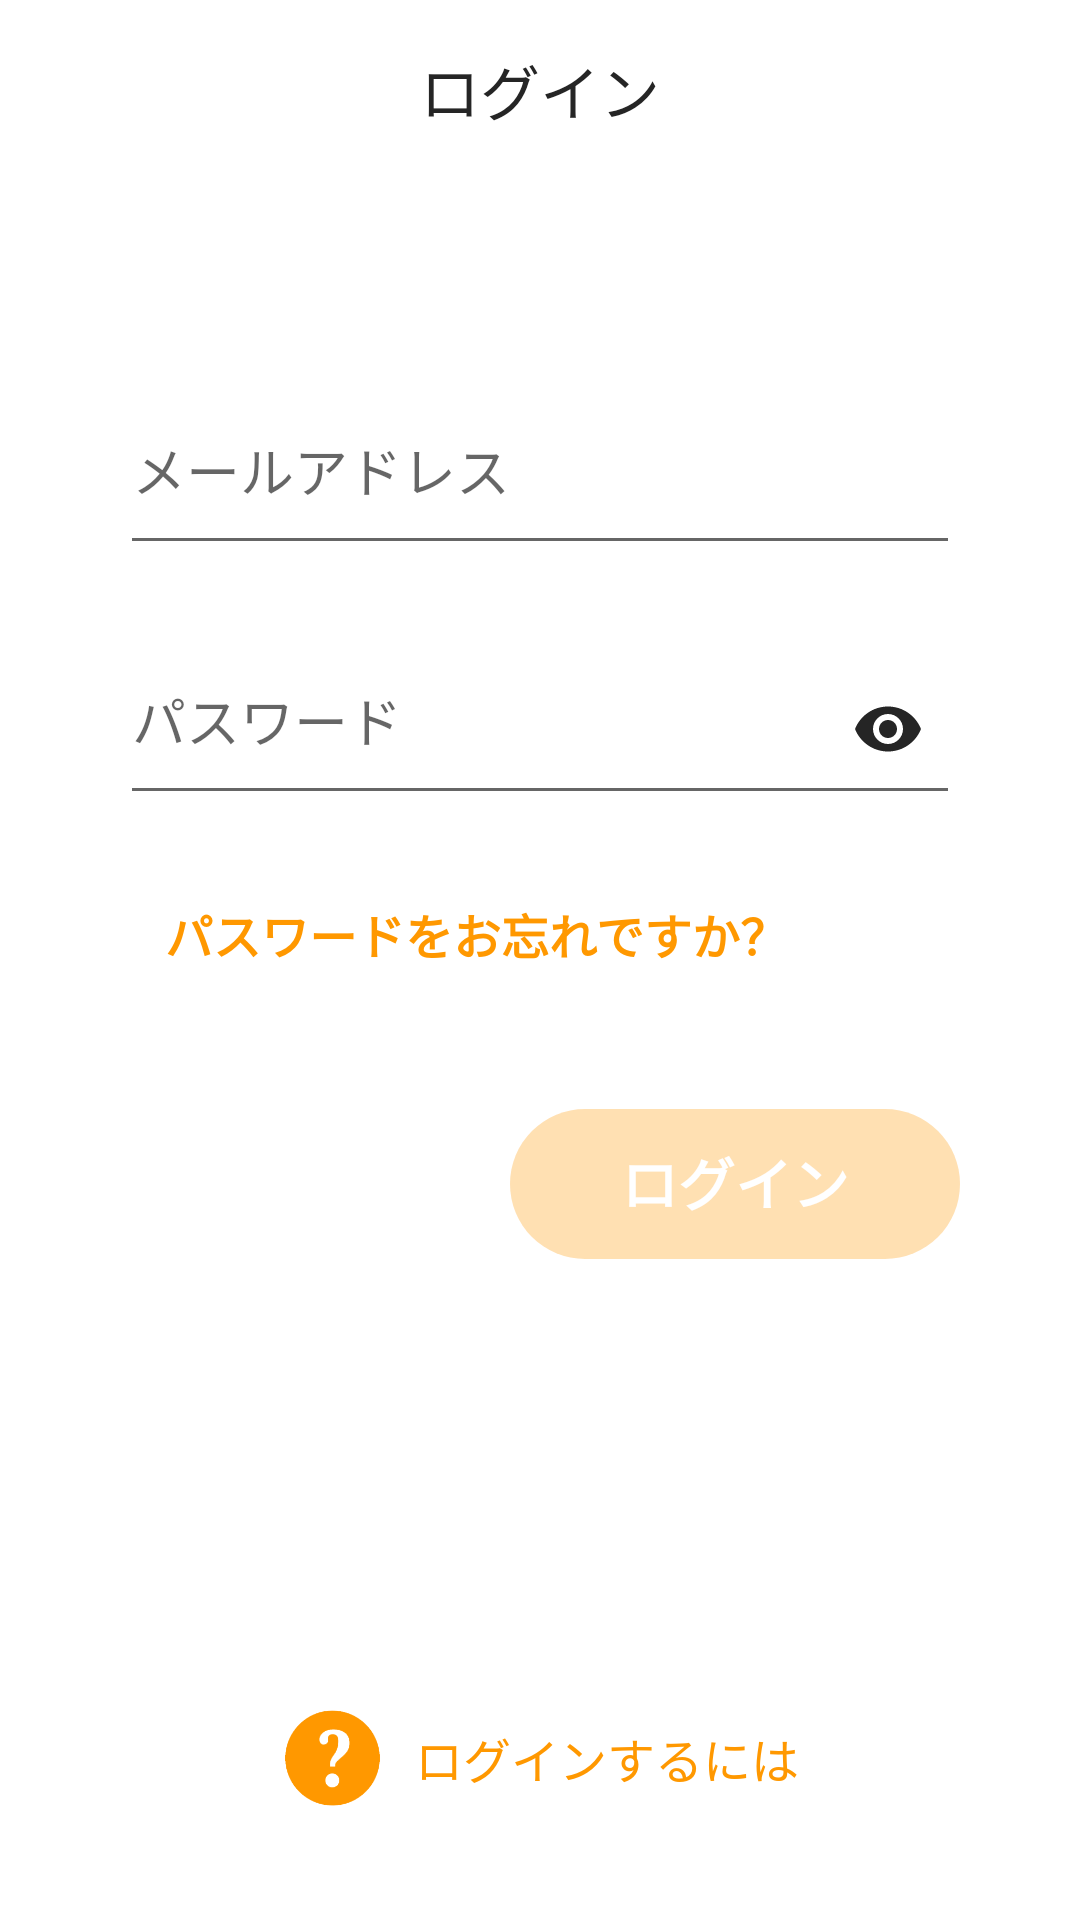

Here is an Android app screen rendered from its layout file. Give the layout XML and the strings, colors and styles it references.
<!-- AndroidManifest.xml: application theme AppTheme -->
<!-- res/layout/activity_login.xml -->
<?xml version="1.0" encoding="utf-8"?>
<FrameLayout xmlns:android="http://schemas.android.com/apk/res/android"
    xmlns:app="http://schemas.android.com/apk/res-auto"
    xmlns:tools="http://schemas.android.com/tools"
    android:layout_width="match_parent"
    android:layout_height="match_parent"
    android:background="@color/white"
    android:id="@+id/activity"
    tools:context=".main.LoginActivity">

    <LinearLayout
        android:layout_width="match_parent"
        android:layout_height="match_parent"
        android:orientation="vertical">

        <FrameLayout
            android:layout_width="match_parent"
            android:layout_height="60dp"
            android:orientation="horizontal"
            android:gravity="center_vertical">
            <TextView
                android:layout_width="wrap_content"
                android:layout_height="wrap_content"
                android:textColor="@color/text"
                android:textSize="20sp"
                android:text="@string/login_title"
                android:fontFamily="@font/comfortaa_bold"
                android:layout_gravity="center"/>
        </FrameLayout>

        <ImageView
            android:layout_width="150dp"
            android:layout_height="wrap_content"
            android:adjustViewBounds="true"
            android:layout_gravity="center_horizontal"
            android:layout_marginTop="30dp"
            android:src="@drawable/icon"/>

        <com.google.android.material.textfield.TextInputLayout
            android:layout_width="match_parent"
            android:layout_height="wrap_content"
            android:layout_marginLeft="40dp"
            android:layout_marginRight="40dp"
            android:layout_marginTop="30dp">
            <com.google.android.material.textfield.TextInputEditText
                android:id="@+id/emailBox"
                android:layout_width="match_parent"
                android:layout_height="wrap_content"
                android:paddingTop="15dp"
                android:paddingBottom="18dp"
                android:hint="@string/email_address"
                android:inputType="textEmailAddress"
                android:textColor="@color/text"
                android:textSize="18sp"/>
        </com.google.android.material.textfield.TextInputLayout>

        <com.google.android.material.textfield.TextInputLayout
            android:layout_width="match_parent"
            android:layout_height="wrap_content"
            android:layout_marginLeft="40dp"
            android:layout_marginRight="40dp"
            android:layout_marginTop="15dp"
            app:passwordToggleEnabled="true"
            app:passwordToggleTint="@color/text">
            <com.google.android.material.textfield.TextInputEditText
                android:id="@+id/passwordBox"
                android:layout_width="match_parent"
                android:layout_height="wrap_content"
                android:paddingTop="15dp"
                android:paddingBottom="18dp"
                android:hint="@string/password"
                android:inputType="textPassword"
                android:textColor="@color/text"
                android:textSize="18sp"/>
        </com.google.android.material.textfield.TextInputLayout>

        <TextView
            android:layout_width="wrap_content"
            android:layout_height="wrap_content"
            android:layout_marginLeft="40dp"
            android:layout_marginTop="20dp"
            android:fontFamily="@font/comfortaa_bold"
            android:minHeight="48dp"
            android:onClick="toForgotPassword"
            android:paddingLeft="15dp"
            android:paddingTop="8dp"
            android:paddingRight="15dp"
            android:paddingBottom="8dp"
            android:text="@string/forgot_password_question"
            android:textColor="@color/colorPrimaryDark"
            android:textSize="16sp"
            android:textStyle="bold"
            tools:ignore="OnClick" />

        <TextView
            android:id="@+id/loginBtn"
            android:layout_width="150dp"
            android:layout_height="50dp"
            android:layout_marginRight="40dp"
            android:background="@drawable/primarydark_round_fill"
            android:text="@string/login"
            android:gravity="center"
            android:paddingBottom="2dp"
            android:textSize="19sp"
            android:layout_gravity="right"
            android:textColor="@color/white"
            android:textStyle="bold"
            android:alpha="0.3"
            android:onClick="login"
            android:fontFamily="@font/comfortaa_bold"
            android:layout_marginTop="30dp"
            tools:ignore="OnClick" />

    </LinearLayout>

    <LinearLayout
        android:layout_width="wrap_content"
        android:layout_height="wrap_content"
        android:orientation="horizontal"
        android:layout_gravity="center_horizontal|bottom"
        android:layout_marginBottom="30dp">

        <ImageView
            android:layout_width="35dp"
            android:layout_height="35dp"
            android:src="@drawable/help"
            android:layout_gravity="center_vertical"
            app:tint="@color/colorPrimaryDark" />

        <Button
            android:layout_width="wrap_content"
            android:layout_height="wrap_content"
            android:layout_gravity="center_vertical"
            android:background="@color/transparent"
            android:text="ログインするには"
            android:textColor="@color/colorPrimaryDark"
            android:textSize="16sp"
            android:layout_marginLeft="10dp"
            android:onClick="openHelp"/>

    </LinearLayout>

    <FrameLayout
        android:id="@+id/background"
        android:layout_width="match_parent"
        android:layout_height="match_parent"
        android:visibility="gone"
        android:background="#8B000000"/>

    <LinearLayout
        android:id="@+id/alertDialog"
        android:layout_width="match_parent"
        android:layout_height="wrap_content"
        android:background="@drawable/white_rect_fill"
        android:layout_gravity="center"
        android:padding="20dp"
        android:layout_margin="30dp"
        android:visibility="gone"
        android:orientation="vertical">
        <TextView
            android:layout_width="wrap_content"
            android:layout_height="wrap_content"
            android:layout_gravity="center_horizontal"
            android:text="@string/warning"
            android:textSize="18sp"
            android:fontFamily="@font/comfortaa_bold"
            android:layout_marginBottom="18dp"
            android:textColor="@color/colorPrimaryDark"/>
        <TextView
            android:id="@+id/content1"
            android:padding="10dp"
            android:layout_width="match_parent"
            android:layout_height="wrap_content"
            android:textSize="14sp"
            android:fontFamily="@font/comfortaa"
            android:text="@string/hint"
            android:lineSpacingExtra="10dp"
            android:background="@drawable/primary_rect_stroke"
            android:textColor="@color/text"/>
        <TextView
            android:id="@+id/btn_ok"
            android:layout_width="match_parent"
            android:layout_height="wrap_content"
            android:layout_marginTop="16dp"
            android:text="OK"
            android:fontFamily="@font/comfortaa_bold"
            android:textColor="@color/colorPrimaryDark"
            android:textSize="18sp"
            android:padding="8dp"
            android:gravity="center"
            android:onClick="OK"/>
    </LinearLayout>

    <com.wang.avi.AVLoadingIndicatorView
        android:id="@+id/loading_bar"
        android:layout_width="50dp"
        android:layout_height="50dp"
        android:layout_gravity="center"
        android:visibility="gone"
        app:indicator="LineSpinFadeLoader"
        app:indicator_color="#F53700" />

</FrameLayout>
<!-- resources referenced by this layout -->
<resources>
  <color name="colorPrimaryDark">#FF9800</color>
  <color name="text">#252525</color>
  <color name="white">#ffffff</color>
  <!-- drawable help: png bitmap (drawable-xxxhdpi, 3865 bytes) -->
  <!-- drawable primary_rect_stroke (drawable) -->
  <?xml version="1.0" encoding="UTF-8"?>
  <shape xmlns:android="http://schemas.android.com/apk/res/android">
      <stroke android:width="1.5dp" android:color="@color/colorPrimaryDark"/>
      <corners android:radius="5dp"/>
  </shape>
  <!-- drawable primarydark_round_fill (drawable) -->
  <?xml version="1.0" encoding="UTF-8"?>
  <shape xmlns:android="http://schemas.android.com/apk/res/android">
      <stroke android:width="0dp" android:color="@color/white"/>
      <corners android:radius="200dp"/>
      <solid android:color="@color/colorPrimaryDark"/>
  </shape>
  <!-- drawable white_rect_fill (drawable) -->
  <?xml version="1.0" encoding="UTF-8"?>
  <shape xmlns:android="http://schemas.android.com/apk/res/android">
      <stroke android:width="1.5dp" android:color="@color/white"/>
      <corners android:radius="15dp"/>
      <solid android:color="@color/white"/>
  </shape>
  <string name="email_address">メールアドレス</string>
  <string name="forgot_password_question">パスワードをお忘れですか？</string>
  <string name="hint">このアプリでは フォアグラウンドとバックグラウンドでのユーザーのリアルタイム位置、作業経路、時間、速度、距離などの追跡と推定 を可能にするために、現在地のデータが収集されます。アプリを閉じているときや、使用していないときにも収集されます。</string>
  <string name="login">ログイン</string>
  <string name="login_title">ログイン</string>
  <string name="password">パスワード</string>
  <string name="warning">警告!</string>
  <style name="AppTheme" parent="Theme.AppCompat.Light.NoActionBar">
          
          <item name="colorPrimary">@color/colorPrimary</item>
          <item name="colorPrimaryDark">@color/colorPrimaryDark</item>
          <item name="colorAccent">@color/colorAccent</item>
      </style>
  <color name="colorPrimary">#FFC107</color>
  <color name="colorAccent">#F800DF</color>
</resources>
